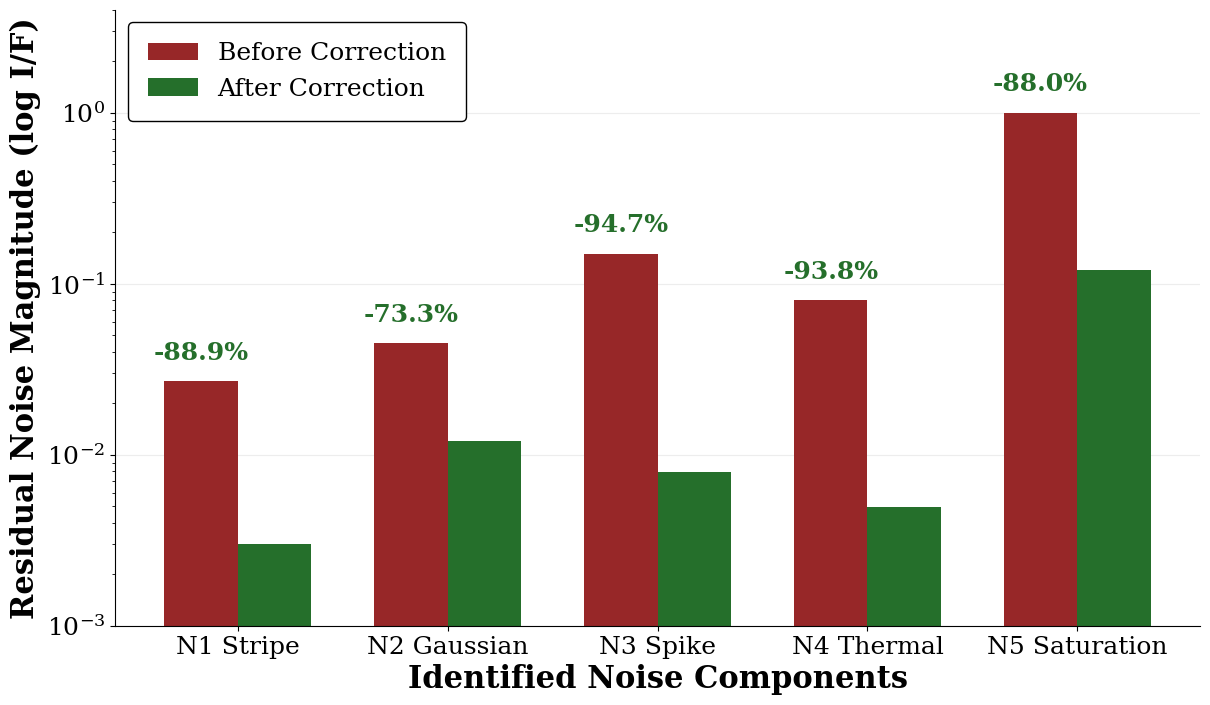

Python code for this plot:
import matplotlib.pyplot as plt
import numpy as np
import matplotlib.ticker as ticker

# Data
components = ['N1 Stripe', 'N2 Gaussian', 'N3 Spike', 'N4 Thermal', 'N5 Saturation']
before = np.array([0.027, 0.045, 0.15, 0.08, 1.0])
percents = [-88.9, -73.3, -94.7, -93.8, -88.0]
after = before * (1 + np.array(percents) / 100.0)

# Settings for HD quality and larger text size
plt.rcParams.update({
    'font.size': 20,
    'axes.titlesize': 24,
    'axes.labelsize': 22,
    'xtick.labelsize': 18,
    'ytick.labelsize': 18,
    'legend.fontsize': 18,
    'font.family': 'serif',
    'axes.axisbelow': True
})

fig, ax = plt.subplots(figsize=(14, 8))

x = np.arange(len(components))
width = 0.35

color_before = '#972728' # Maroon
color_after = '#256F2B'  # Green

rects1 = ax.bar(x - width/2, before, width, label='Before Correction', color=color_before, edgecolor='none')
rects2 = ax.bar(x + width/2, after, width, label='After Correction', color=color_after, edgecolor='none')

ax.set_ylabel('Residual Noise Magnitude (log I/F)', fontweight='bold')
ax.set_xlabel('Identified Noise Components', fontweight='bold')
ax.set_xticks(x)
ax.set_xticklabels(components)

legend = ax.legend(loc='upper left', framealpha=1.0, edgecolor='black', borderpad=0.8)
legend.get_frame().set_linewidth(1.0)

ax.set_yscale('log')
ax.set_ylim(1e-3, 4e0)

# Set major ticks only for grid lines
ax.yaxis.set_major_locator(ticker.LogLocator(base=10.0, numticks=5))
ax.grid(axis='y', which='major', linestyle='-', alpha=0.4, color='lightgray')

# Add percentage text on top of the Before Correction bars
for i, rect in enumerate(rects1):
    height = rect.get_height()
    # Adjust multiplier for log scale visually
    y_pos = height * 1.25 
    ax.text(rect.get_x() + rect.get_width()/2., y_pos, 
            f'{percents[i]:.1f}%',
            ha='center', va='bottom', color=color_after, fontweight='bold', fontsize=18)

# Despine
ax.spines['top'].set_visible(False)
ax.spines['right'].set_visible(False)

plt.savefig('noise_correction_hd.png', dpi=1000, bbox_inches='tight')
plt.savefig('noise_correction_hd.pdf', dpi=1000, bbox_inches='tight')
plt.savefig('noise_correction_hd.svg', dpi=1000, bbox_inches='tight')

print("HD Plot generated successfully!")
